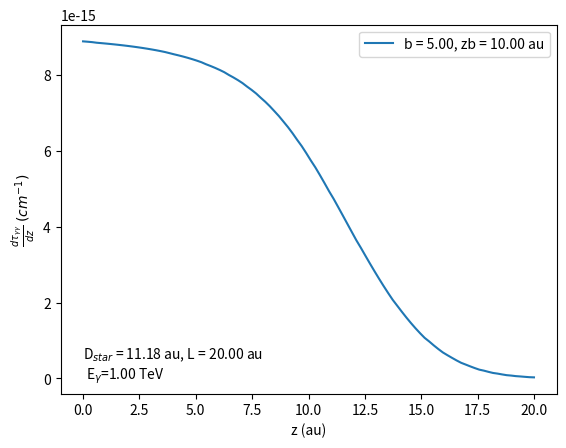

Here is the Python script that generated this plot:
"""
Now we consider that the star, not along the line of sight, is a sphere of uniform brightness (black body at T) with a radius R.

Our coordinate are theta, angle formed by the ray from the star and the direction of the centre from a position on the line of sight and phi, polar angle around this axis.

Parameters that we can give for this code are:
    L      : distance to the gamma-source (au)
    zb     : position along the line of sight nearly the star (au)
    b      : impact parameter (au)
    R      : radius of the star (au)
    T      : temperature of the star (K)
"""

#librairies
import matplotlib.pyplot as plt
import numpy as np
from math import *
from scipy.integrate import quad

#Important functions for the calculation

def density_n(eps, T, R, b):

    """
    Density of the photons at zb : dn = 2 * pi * int_0^theta_max Bnu * cos(theta)/(c * h**2 *nu) * sin(theta)

    Parameters:
        eps     : energy of the target-photon (keV)
        T       : temperature of the star (K)
        R       : radius of the star (cm)
        b       : impact parameter (cm)
    """

    #Global constants
    h = 6.6260755e-34/conv_en #Planck's constant in keV*s
    c = 2.99792458e+10 #light speed in cm/s

    nu = eps/h

    def planck(nu, T):

        #Global constants
        kb = 1.380658e-23/conv_en #Boltzmann's constant in keV/K
        c = 2.99792458e+10 #light speed in cm/s

        return (2*h*(nu**3))/(c**2) * 1/(np.exp((h*nu)/(kb*T)) - 1)

    Bnu = planck(nu, T)

    theta_max = np.arcsin(R/b)
    theta = np.linspace(0, theta_max, 10)

    dn_phi = Bnu/(c * h**2 * nu) * np.cos(theta) * np.sin(theta)

    integral = integration_log(theta, dn_phi)

    return 2 * np.pi * integral #return dn in cm^3/keV

def distance(zb, z, b):

    """
    Return for each position z along the line of sight the distance between this position and the centre of the star (cm)

    Parameters:
        zb       : position on the line of sight closely the star (cm)
        z        : position along the line of sight (cm)
        b        : impact parameter
    """

    return np.sqrt((zb - z)**2 + b**2)

def angle_alpha(b, D, z, zb):

    """
    Return the cosinus of the angle (alpha) between the two momenta of the two photons in the observer's frame

    Parameters :
        b     : impact parameter (cm)
        D     : distance to the star from each position along the line of sight (cm)
        z     : position along the line of sight (cm)
        zb    : position along the line of sight nearly the star (cm)
        theta : angle formed by the ray (from the star) and the straight line connecting the centre of the star and a position z on the line of sight (rad)
            careful theta = 0 when the ray 'comes' from the centre of the star and theta = theta_max when the ray is tangent to the sphere
        phi   : angle around the direction between the centre of the star and the position along the line of sight (rad)
    """

    #Angle formed by the direction between the centre of the star and the position along the line of sight, and the line of sight (rad)
    def angle_beta(b, D, z, zb):

        if z <= zb:
            beta = np.arcsin(b/D)

        else:
            beta = np.pi - np.arcsin(b/D)

        return beta

    beta = angle_beta(b, D, z, zb)

    return  np.pi - beta

#function to integrate a function in log-log scale
def integration_log(x, y):

    #Looking for a and b for y = a*x^b
    def calculate_ab(xi, xf, yi, yf):
        logxi = np.log(xi)
        logxf = np.log(xf)
        logyi = np.log(yi)
        logyf = np.log(yf)
        b = (logyf - logyi)/(logxf - logxi)
        loga = logyi - b*logxi
        a = np.exp(loga)
        a = np.nan_to_num(a)
        return a, b

    #Calculate deltaS from deltaS = int from xi to xf a*x^b
    def delta_S(xi, xf, yi, yf):
        [a, b] = calculate_ab(xi, xf, yi, yf)
        return a/(b+1)*(xf**(b+1) - xi**(b+1))

    # Because the function integral_log works only if there is more than two elements not zero
    idx=(y > 0.0)
    if sum(idx) > 2:

        x = x[idx]
        y = y[idx]

        #Calculate total integral from init to final a*x^b
        integral = 0
        deltaS = 0

        for i in range (1, len(x)):
            deltaS = delta_S(x[i-1], x[i], y[i-1], y[i])
            integral = integral + deltaS

            integral = np.nan_to_num(integral)

    return integral

def f(b, z, zb, eps, E, T, R):

    """
    Return the function for the integration over eps : f = dn * sigma * (1 - cos(alpha))
        where dn is the density of photons, sigma is the dimensionless cross section of the interaction,
              alpha is the between the two momenta of the two photons in the observer's frame

    Parameters:
        b       : impact parameter (cm)
        z       : position along the line of sight (cm)
        zb      : position along the line of sight nearly the star (cm)
        eps     : energy of the target-photon (keV)
        E       : energy of the gamma-photon (keV)
        T       : temperature of the star (K)
        R       : radius of the star (cm)
    """

    #Global constants
    mc2 = 510.9989461 #electron mass (keV)

    D = distance(zb, z, b)

    alpha = angle_alpha(b, D, z, zb)
    cos_alpha = np.cos(alpha)
    epsc = np.sqrt(eps * E/2 * (1 - cos_alpha))/mc2 # epsc in keV/mc2

    #First : sigma (dimensionless)
    def cross_section(epsc):

        def parameter_s(epsc):

            return epsc**2

        def parameter_beta(epsc):

            s = parameter_s(epsc)
            return np.sqrt(1 - 1/s)

        beta = parameter_beta(epsc)
        beta = np.nan_to_num(beta)

        return (1 - beta**2) * ((3 - beta**4) * np.log((1 + beta)/(1 - beta)) - 2 * beta * (2 - beta**2))

    dn = density_n(eps, T, R, b)
    sigma = cross_section(epsc)

    return dn * sigma * (1 - cos_alpha)

def calculate_tau(E, T, z, b, zb, R):

    """
    Return the value of (d tau)/dz : int_{(mc^2)^2/E}^{infty} f

    Parameters:
        E       : energy of the gamma-photon (keV)
        T       : temperature of the star (K)
        z       : position along the line of sight (cm)
        b       : impact parameter (cm)
        zb      : position along the line of sight nearly the star (cm)
        R       : radius of the star (cm)
    """

    #Global constants
    r0 =  2.818e-13 #classical electron radius (cm)
    kb = 1.380658e-23/conv_en # Boltzmann's constant in keV/K

    integral_eps = np.zeros_like(z)

    # Energy of the target-photon
    epsmin = mc2**2/E
    epsmax = 10*kb*T

    eps = np.logspace(log10(epsmin), log10(epsmax), int(log10(epsmax/epsmin)*number_bin_eps))

    for i in range (len(z)):

        integrand = np.zeros_like(eps)

        for j in range (len(eps)):

            integrand[j] = f(b, z[i], zb, eps[j], E, T, R)

        integral_eps[i] = integration_log(eps, integrand) #you get d(tau)/dx

    return  1/2.0 * np.pi * r0**2 * integral_eps

# Global constants
conv_l = 1.45979e13      # Conversion factor from au to cm
conv_en = 1.602e-16      # Conversion factor from J to keV
c = 2.99792458e+10       # Light speed in cm/s
kb = 1.380658e-23/conv_en # Boltzmann's constant in keV/K
mc2 = 510.9989461        # Electron mass (keV)

# For the vector eps
number_bin_eps = 40.0

# Parameters for the code
L = 20 * conv_l                         # the distance to the gamma-source (cm)
zb = 10 * conv_l                        # position along the line of sight nearly the star (cm)
b = 5 * conv_l                          # impact parameter (cm)
D_star =  np.sqrt(b**2 + (L - zb)**2)   # distance to the star (from us) (cm)
D_gamma = np.sqrt(b**2 + L**2)          # distance between the star and the gamma-source (cm)
R = 0.5 * conv_l                        # radius of the star (express in Rsun)
T = 10000                               # temperature of the star (K)
z = np.linspace(0, L, 100)              # position along the line of sight (cm)

# Energy of the gamma-photon
E = 1e9  # keV
E_tev = E*1e-9   # TeV


# Calculation of the transmittance
tau = calculate_tau(E, T, z, b, zb, R)
z_au = z/conv_l # in au
zb_au = zb/conv_l #in au

b_au = b/conv_l # in au
plt.plot(z_au, tau, label = "b = %.2f, zb = %.2f au" %(b_au, zb_au))

D_star_au = D_star/conv_l # in au
L_au = L/conv_l # in au
R_au = R/conv_l #in au

plt.xlabel(r'z (au)')
plt.ylabel(r'$\frac{d \tau_{\gamma \gamma}}{d z}$' ' ' r'$(cm^{-1})$' )
#plt.title(u'Optical depth for the interaction between 'r'$\gamma$' '-rays at %.2f GeV \n and photons of a star at %.2f K and a radius %.2f au' %(E_gev, T, R_au))
plt.text(0, 0, u'D$_{star}$ = %.2f au, L = %.2f au \n E$_\gamma$=%.2f TeV' %(D_star_au, L_au, E_tev))
plt.legend()
plt.show()
